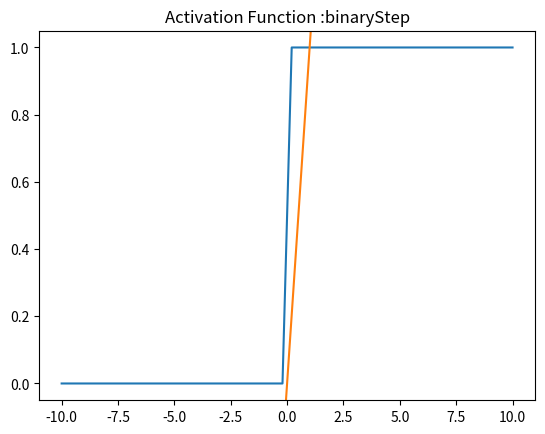

Python code for this plot:
# [redacted]
# [redacted]
## Date     -  20 Oct 2022

## Program 4 - Activation functions - Python
import matplotlib.pyplot as plt
import numpy as np

def binaryStep(x):
    ''' It returns '0' if the input is less then
    zero otherwise it returns one '''
    return np.heaviside(x,1)
x = np.linspace(-10, 10)
plt.plot(x, binaryStep(x))

plt.axis('tight')
plt.title('Activation Function :binaryStep')
plt.show()
def linear(x):
    ''' y = f(x) It returns the input as it is'''
    return x
plt.plot(x, linear(x))

